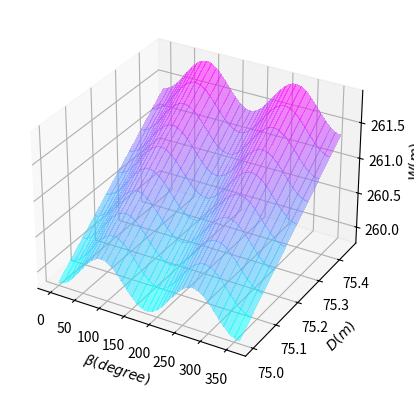

The script that saved this image:
import numpy as np
import matplotlib.pyplot as plt
from mpl_toolkits.mplot3d import Axes3D

theta = 120 * np.pi / 180
alpha = 1.5 * np.pi / 180
beta = np.arange(0, 361, 5) * np.pi / 180
alpha_ = np.arctan(np.tan(alpha) * np.sin(beta))
D = np.arange(75, 75.5,0.05)
W = np.zeros((len(beta), len(D)))

for i in range(len(beta)):
    for j in range(len(D)):
        W[i, j] = np.sin(theta) * np.cos(alpha_[i]) ** 2 / (np.cos(theta / 2 - alpha_[i]) * np.cos(theta / 2 + alpha_[i])) * D[j]

beta = beta * 180 / np.pi
fig = plt.figure()
ax = fig.add_subplot(111, projection='3d')
beta, D = np.meshgrid(beta, D)
ax.plot_surface(beta, D, W.T, linewidth=0, antialiased=False,shade =True, alpha = 0.5,cmap='cool')
ax.set_xlabel('$\\beta(degree)$')
ax.set_ylabel('$D(m)$')
ax.set_zlabel('$W(m)$')
plt.show()